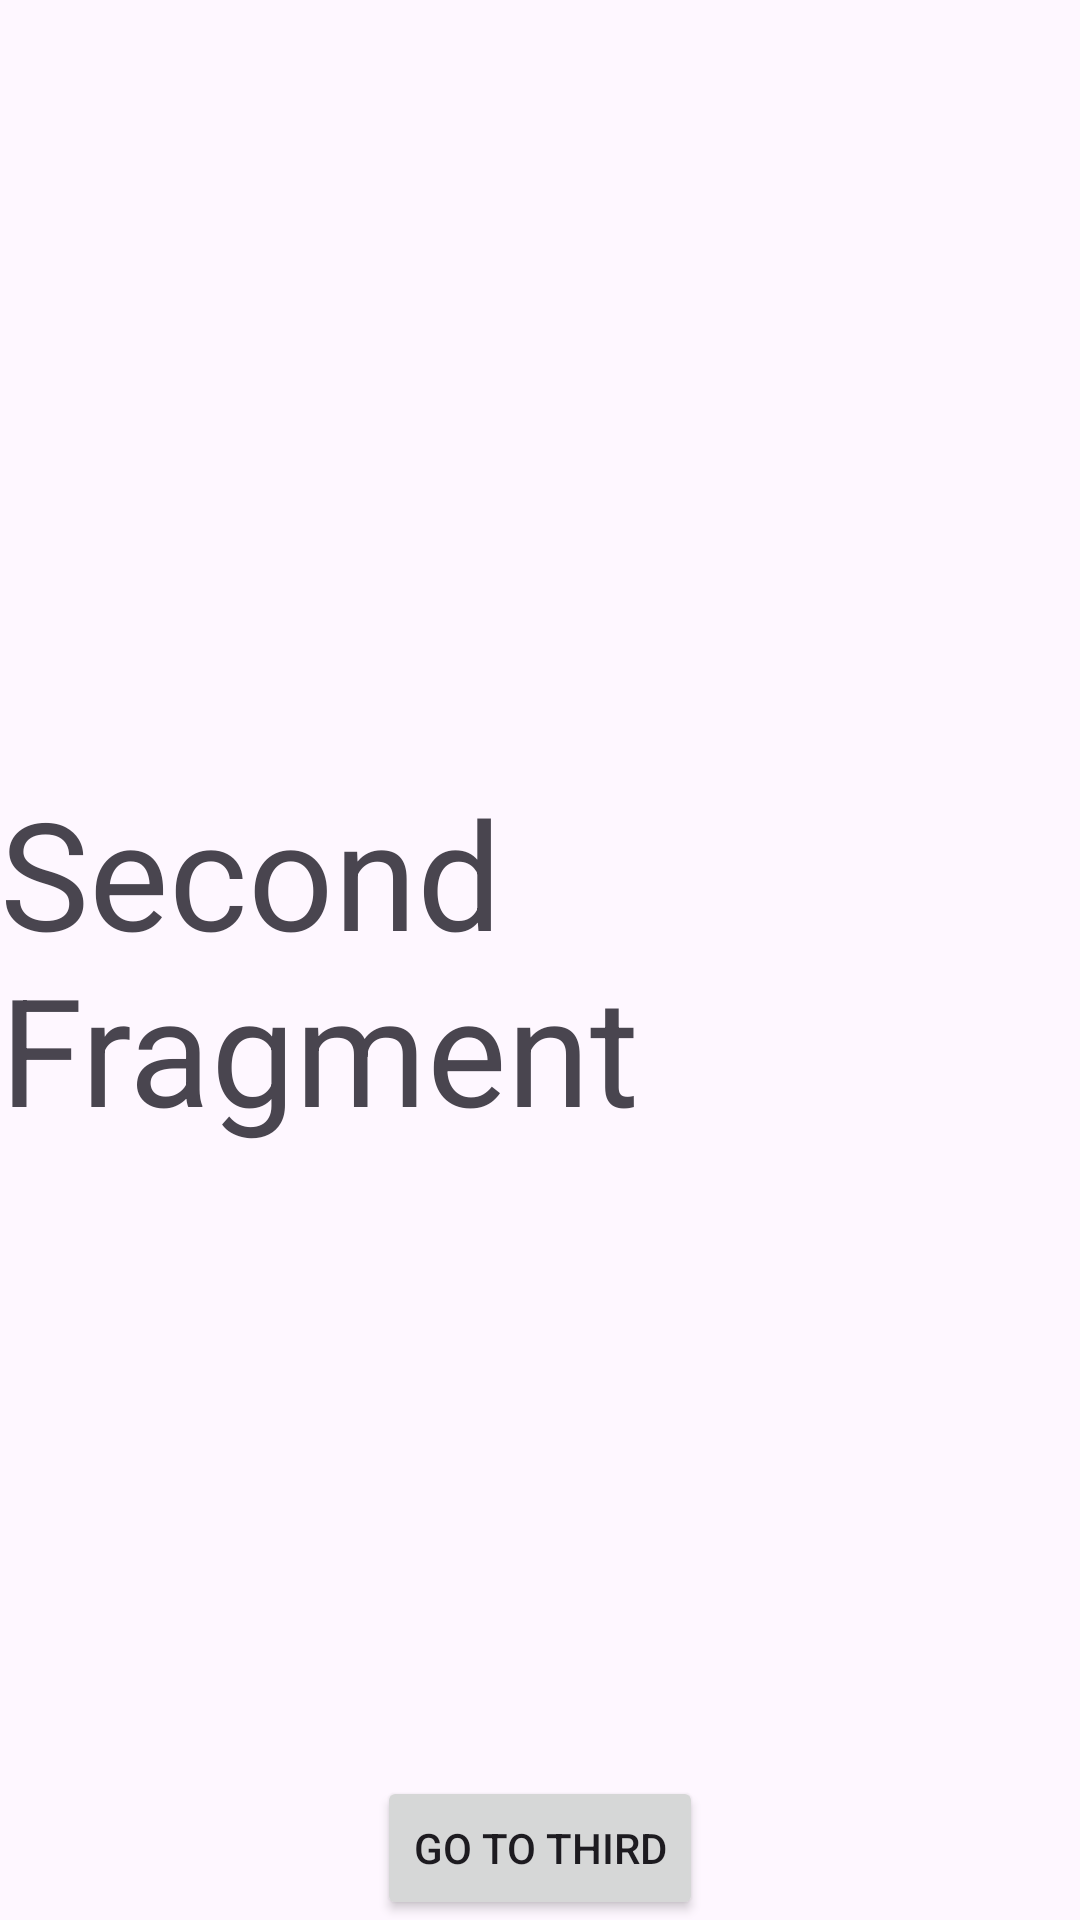

The Android layout XML behind this screen, and the referenced resources:
<!-- AndroidManifest.xml: application theme Theme.SistersLabHomework2 -->
<!-- res/layout/fragment_second2.xml -->
<?xml version="1.0" encoding="utf-8"?>
<androidx.constraintlayout.widget.ConstraintLayout xmlns:android="http://schemas.android.com/apk/res/android"
    xmlns:tools="http://schemas.android.com/tools"
    android:layout_width="match_parent"
    android:layout_height="match_parent"
    xmlns:app="http://schemas.android.com/apk/res-auto"
    tools:context=".hafta6.odev2.Second2Fragment">

    
    <TextView
        android:layout_width="wrap_content"
        android:layout_height="wrap_content"
        android:text="Second Fragment"
        android:textSize="50sp"
        app:layout_constraintBottom_toBottomOf="parent"
        app:layout_constraintEnd_toEndOf="parent"
        app:layout_constraintStart_toStartOf="parent"
        app:layout_constraintTop_toTopOf="parent" />

    <Button
        android:id="@+id/second_btn"
        android:layout_width="wrap_content"
        android:layout_height="wrap_content"
        android:text="GO TO THIRD"
        app:layout_constraintBottom_toBottomOf="parent"
        app:layout_constraintStart_toStartOf="parent"
        app:layout_constraintEnd_toEndOf="parent"/>

</androidx.constraintlayout.widget.ConstraintLayout>
<!-- resources referenced by this layout -->
<resources>
  <style name="Theme.SistersLabHomework2" parent="Base.Theme.SistersLabHomework2" />
  <style name="Base.Theme.SistersLabHomework2" parent="Theme.Material3.DayNight.NoActionBar">
          
          
      </style>
</resources>
